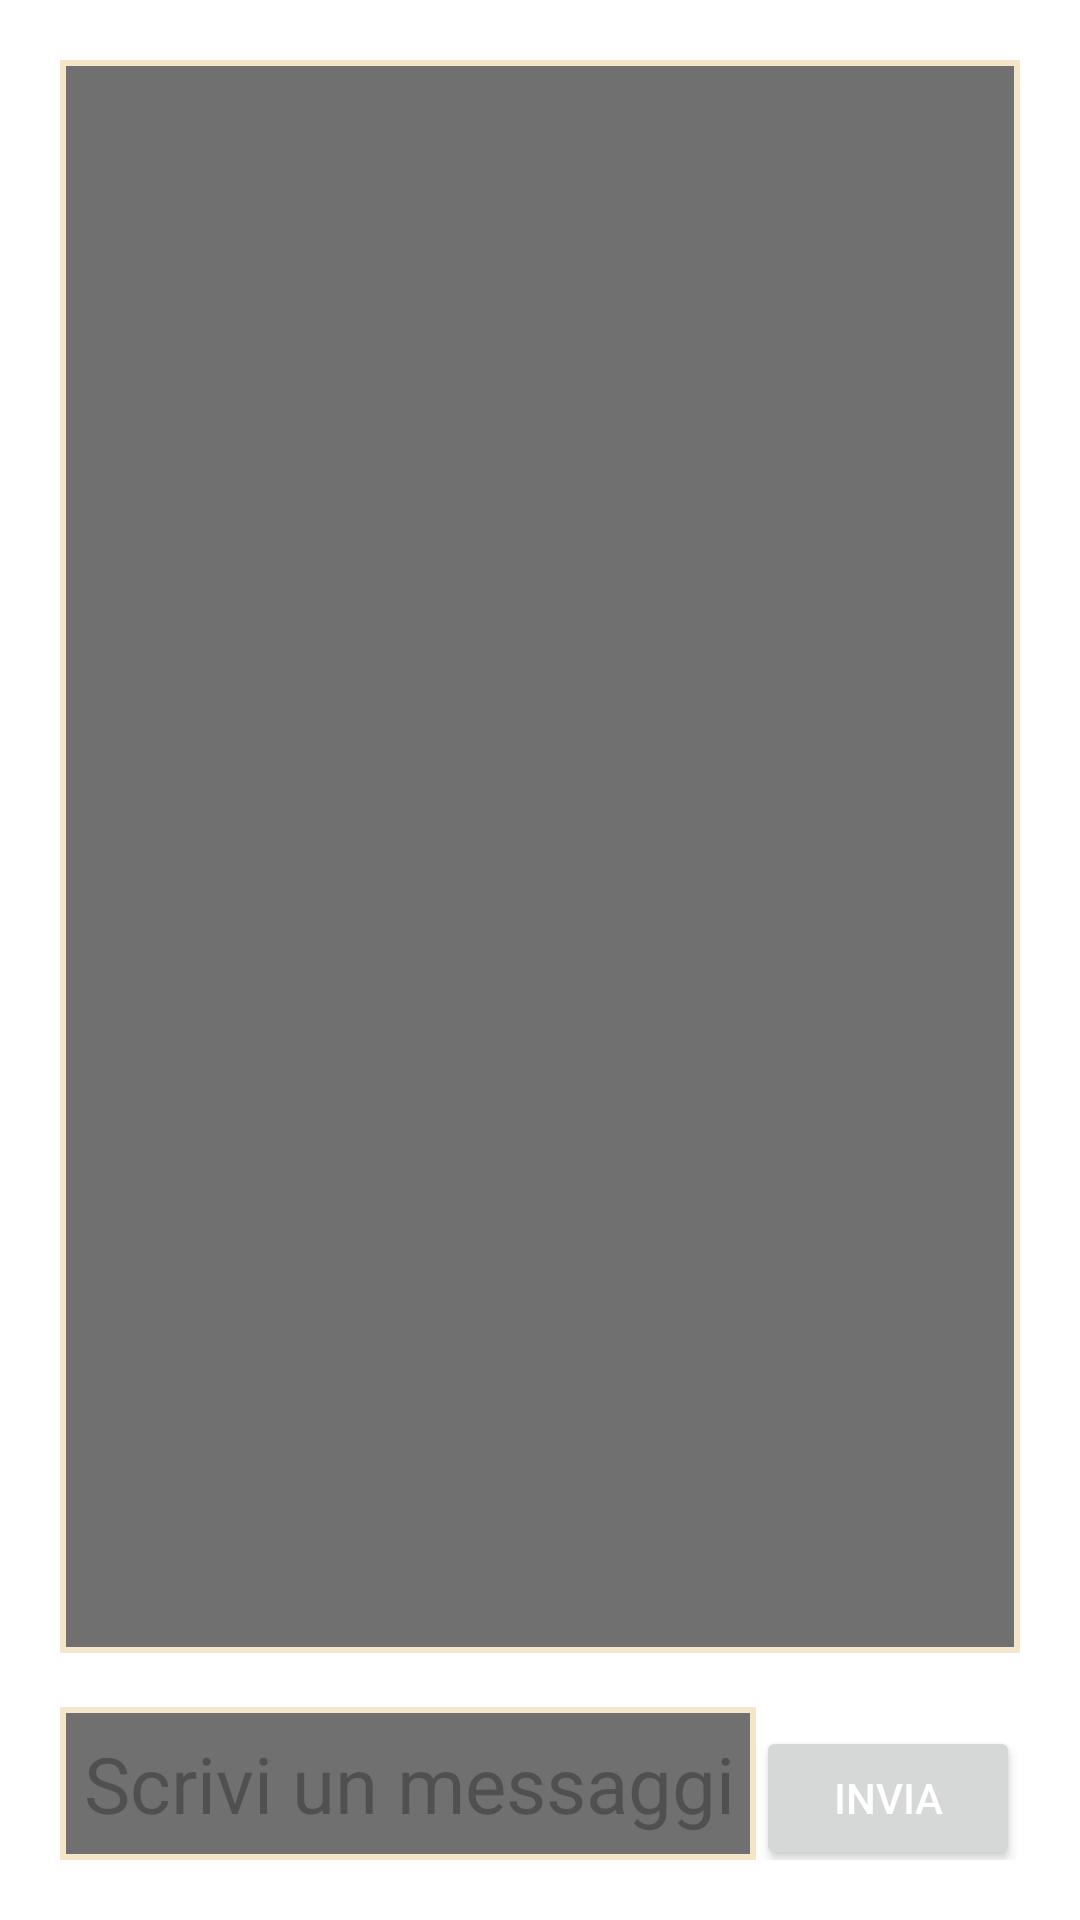

This screen was rendered from an Android layout file. Write that file and the resources it references.
<!-- AndroidManifest.xml: application theme Base.Theme.LupusInCampus -->
<!-- res/layout/chat_testuale.xml -->
<RelativeLayout xmlns:android="http://schemas.android.com/apk/res/android"
    xmlns:tools="http://schemas.android.com/tools"
    android:layout_width="match_parent"
    android:layout_height="match_parent"
    android:background="@drawable/sfondo"
    android:orientation="vertical">


    

    <LinearLayout
        android:id="@+id/messageContainer"
        android:layout_width="match_parent"
        android:layout_height="match_parent"
        android:layout_above="@+id/linearLayout"
        android:layout_marginStart="20dp"
        android:layout_marginTop="20dp"
        android:layout_marginEnd="20dp"
        android:layout_marginBottom="18dp"
        android:isScrollContainer="false"
        android:background="@drawable/white_border_grey_bg"
        android:orientation="vertical"
        android:padding="50dp"
        android:scrollbars="vertical"
        tools:ignore="Suspicious0dp">
        
    </LinearLayout>

    <LinearLayout
        android:id="@+id/linearLayout"
        android:layout_width="match_parent"
        android:layout_height="wrap_content"
        android:layout_alignParentBottom="true"
        android:layout_marginEnd="20dp"
        android:layout_marginStart="20dp"
        android:layout_marginBottom="20dp"
        android:orientation="horizontal">
        
        <EditText
            android:id="@+id/messageInput"
            android:layout_width="0dp"
            android:layout_height="wrap_content"
            android:layout_weight="1"
            android:width="1dp"
            android:minHeight="48dp"
            android:background="@drawable/white_border_grey_bg"
            android:hint="Scrivi un messaggio..."
            android:inputType="text"
            android:padding="8dp"
            android:textColor="#fff"
            android:textSize="26sp" />

        
        <Button
            android:id="@+id/sendMessageButton"
            android:layout_width="wrap_content"
            android:layout_height="wrap_content"
            android:text="Invia"
            android:textColor="#ffffff" />
    </LinearLayout>
</RelativeLayout>
<!-- resources referenced by this layout -->
<resources>
  <!-- drawable white_border_grey_bg (drawable) -->
  <?xml version="1.0" encoding="utf-8"?>
  <shape xmlns:android="http://schemas.android.com/apk/res/android">
      <solid android:color="#C5474747" /> 
      <stroke
          android:width="2dp"
          android:color="@color/panna" />
  </shape>
  <style name="Base.Theme.LupusInCampus" parent="Theme.Material3.DayNight.NoActionBar">
          <item name="android:windowBackground">@null</item>
          <item name="android:windowFullscreen">true</item>
      </style>
  <color name="panna">#F4E5CB</color>
</resources>
